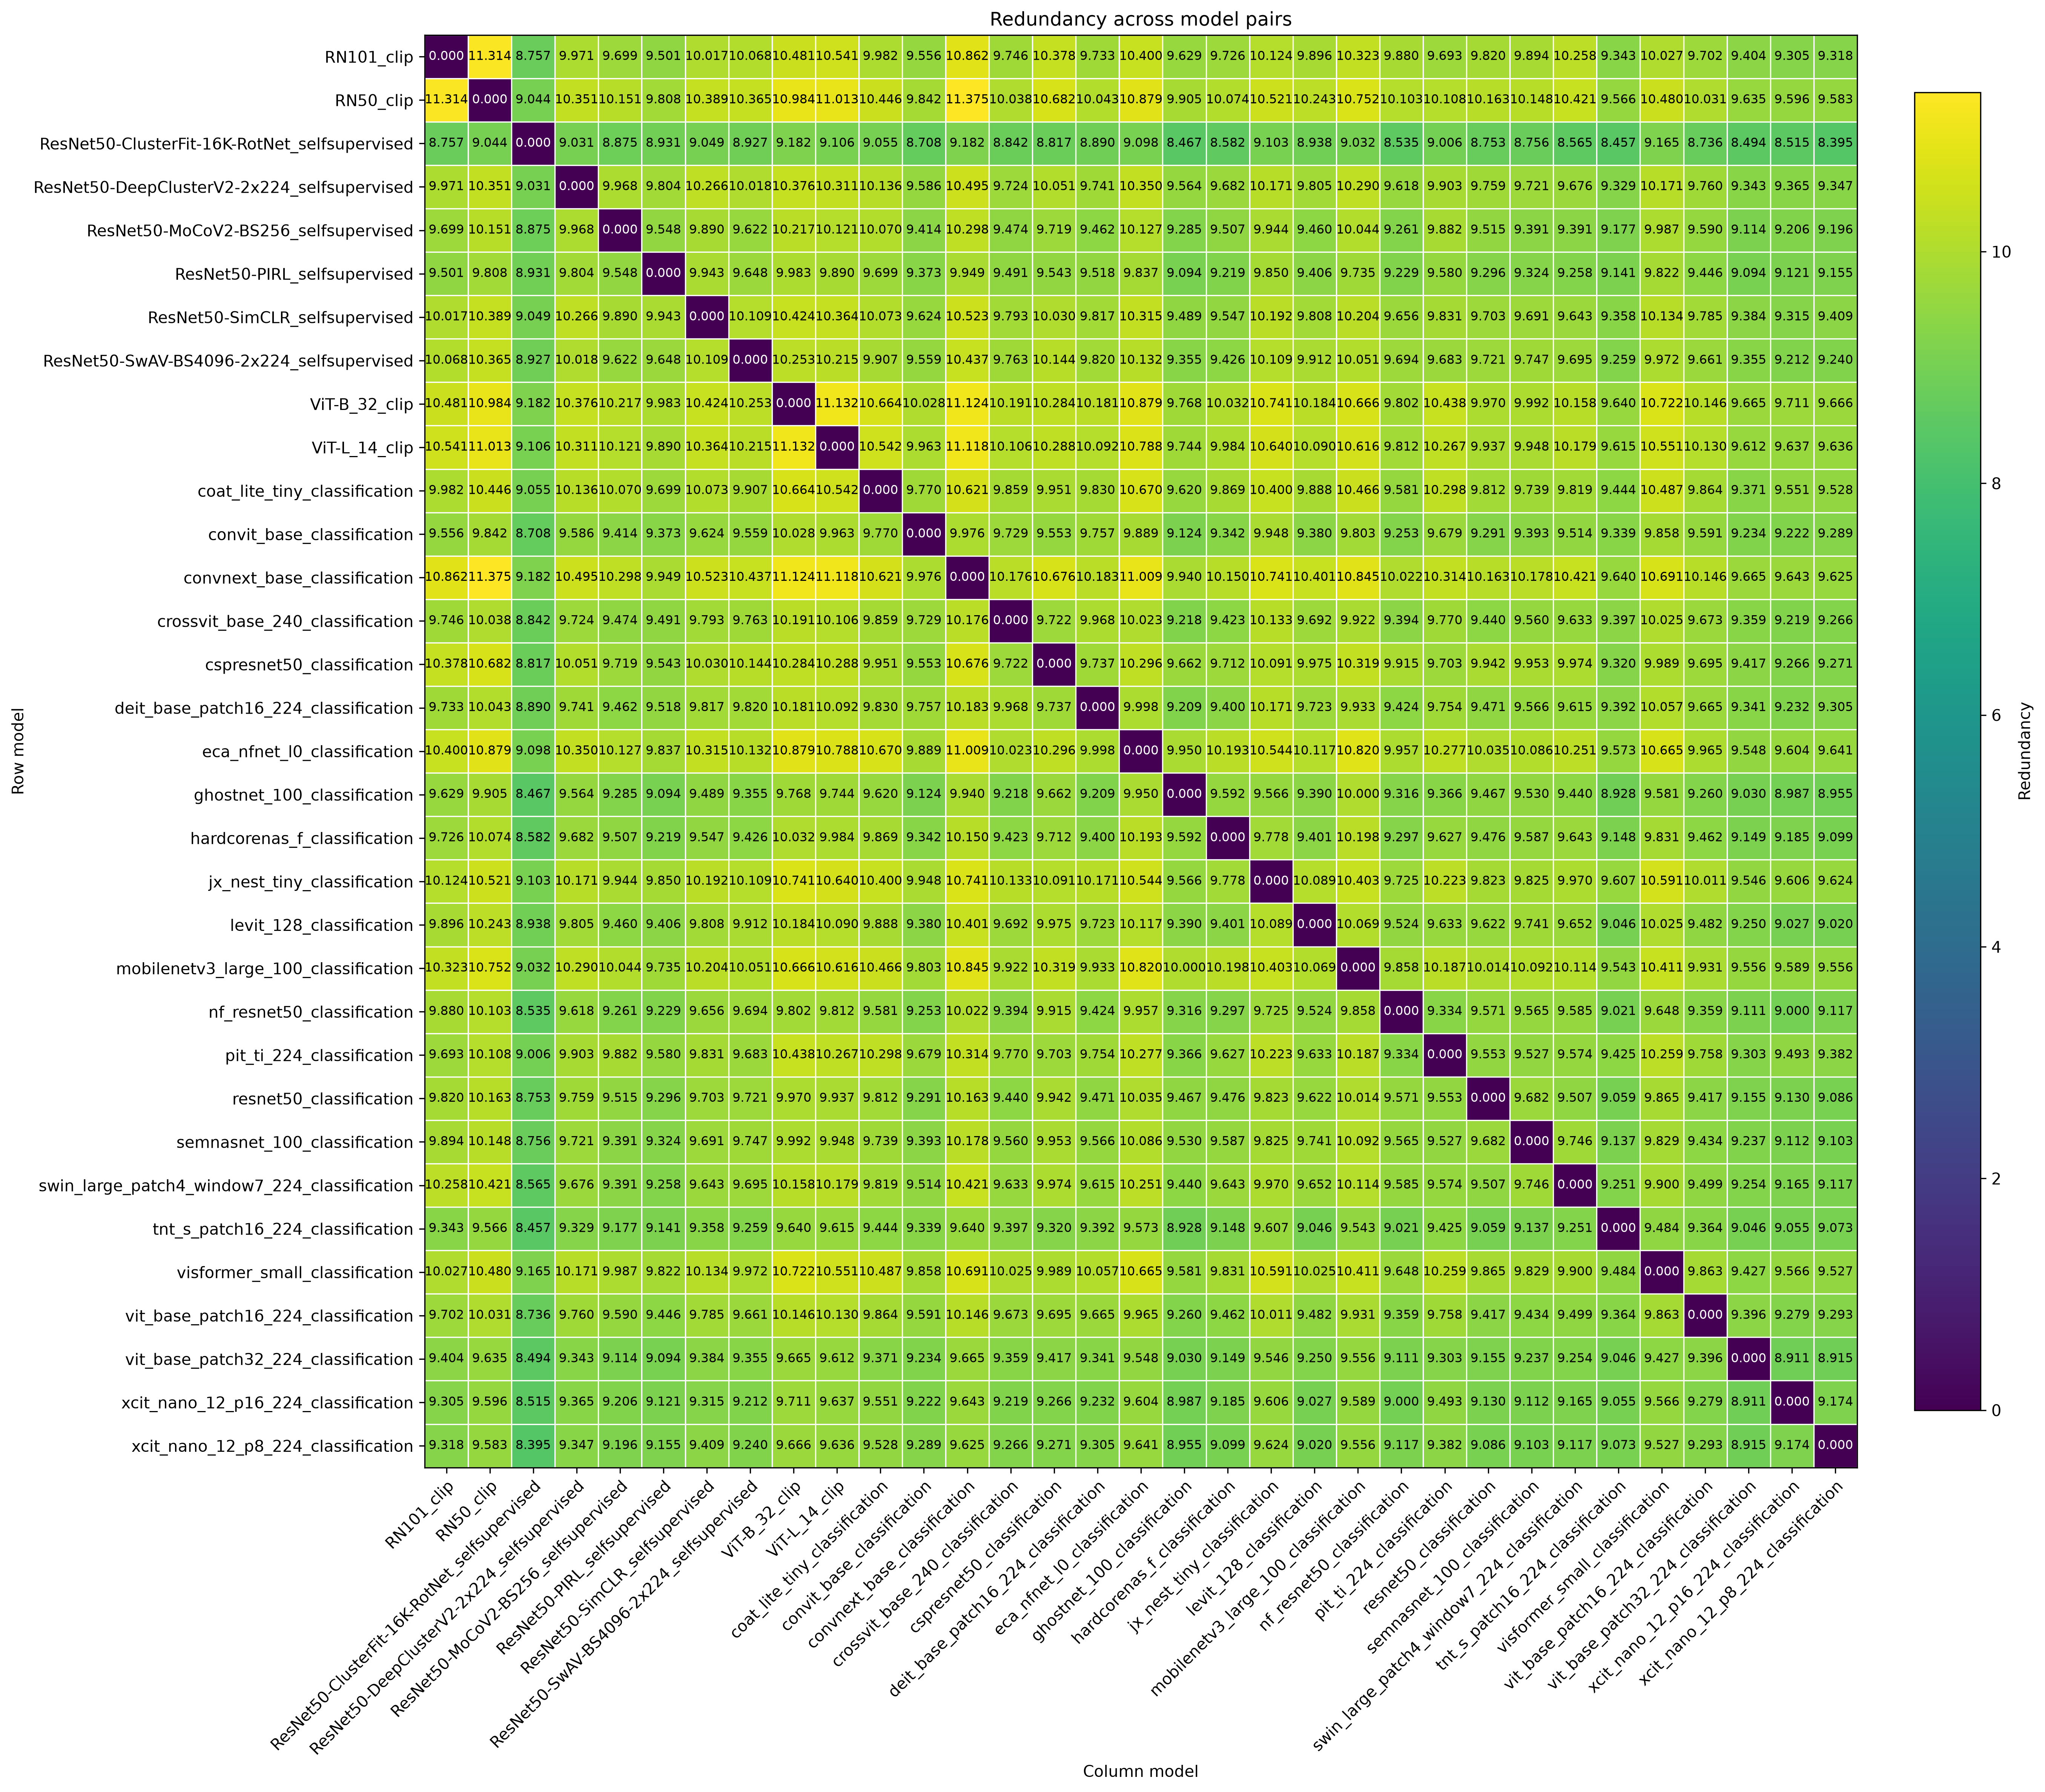

Data behind this chart, as committed beside it:
row_model, RN101_clip, RN50_clip, ResNet50-ClusterFit-16K-RotNet_selfsuper…, ResNet50-DeepClusterV2-2x224_selfsupervi…, ResNet50-MoCoV2-BS256_selfsupervised, ResNet50-PIRL_selfsupervised, ResNet50-SimCLR_selfsupervised, ResNet50-SwAV-BS4096-2x224_selfsupervise…, ViT-B_32_clip, ViT-L_14_clip, coat_lite_tiny_classification, convit_base_classification, convnext_base_classification, crossvit_base_240_classification, cspresnet50_classification, deit_base_patch16_224_classification, eca_nfnet_l0_classification, ghostnet_100_classification, hardcorenas_f_classification, jx_nest_tiny_classification, levit_128_classification, mobilenetv3_large_100_classification, nf_resnet50_classification
RN101_clip, 0.0, 11.31, 8.757, 9.971, 9.699, 9.501, 10.02, 10.07, 10.48, 10.54, 9.982, 9.556, 10.86, 9.746, 10.38, 9.733, 10.4, 9.629, 9.726, 10.12, 9.896, 10.32, 9.88
RN50_clip, 11.31, 0.0, 9.044, 10.35, 10.15, 9.808, 10.39, 10.37, 10.98, 11.01, 10.45, 9.842, 11.38, 10.04, 10.68, 10.04, 10.88, 9.905, 10.07, 10.52, 10.24, 10.75, 10.1
ResNet50-ClusterFit-16K-RotNet_selfsuper…, 8.757, 9.044, 0.0, 9.031, 8.875, 8.931, 9.049, 8.927, 9.182, 9.106, 9.055, 8.708, 9.182, 8.842, 8.817, 8.89, 9.098, 8.467, 8.582, 9.103, 8.938, 9.032, 8.535
ResNet50-DeepClusterV2-2x224_selfsupervi…, 9.971, 10.35, 9.031, 0.0, 9.968, 9.804, 10.27, 10.02, 10.38, 10.31, 10.14, 9.586, 10.49, 9.724, 10.05, 9.741, 10.35, 9.564, 9.682, 10.17, 9.805, 10.29, 9.618
ResNet50-MoCoV2-BS256_selfsupervised, 9.699, 10.15, 8.875, 9.968, 0.0, 9.548, 9.89, 9.622, 10.22, 10.12, 10.07, 9.414, 10.3, 9.474, 9.719, 9.462, 10.13, 9.285, 9.507, 9.944, 9.46, 10.04, 9.261
ResNet50-PIRL_selfsupervised, 9.501, 9.808, 8.931, 9.804, 9.548, 0.0, 9.943, 9.648, 9.983, 9.89, 9.699, 9.373, 9.949, 9.491, 9.543, 9.518, 9.837, 9.094, 9.219, 9.85, 9.406, 9.735, 9.229
ResNet50-SimCLR_selfsupervised, 10.02, 10.39, 9.049, 10.27, 9.89, 9.943, 0.0, 10.11, 10.42, 10.36, 10.07, 9.624, 10.52, 9.793, 10.03, 9.817, 10.31, 9.489, 9.547, 10.19, 9.808, 10.2, 9.656
ResNet50-SwAV-BS4096-2x224_selfsupervise…, 10.07, 10.37, 8.927, 10.02, 9.622, 9.648, 10.11, 0.0, 10.25, 10.21, 9.907, 9.559, 10.44, 9.763, 10.14, 9.82, 10.13, 9.355, 9.426, 10.11, 9.912, 10.05, 9.694
ViT-B_32_clip, 10.48, 10.98, 9.182, 10.38, 10.22, 9.983, 10.42, 10.25, 0.0, 11.13, 10.66, 10.03, 11.12, 10.19, 10.28, 10.18, 10.88, 9.768, 10.03, 10.74, 10.18, 10.67, 9.802
ViT-L_14_clip, 10.54, 11.01, 9.106, 10.31, 10.12, 9.89, 10.36, 10.21, 11.13, 0.0, 10.54, 9.963, 11.12, 10.11, 10.29, 10.09, 10.79, 9.744, 9.984, 10.64, 10.09, 10.62, 9.812
coat_lite_tiny_classification, 9.982, 10.45, 9.055, 10.14, 10.07, 9.699, 10.07, 9.907, 10.66, 10.54, 0.0, 9.77, 10.62, 9.859, 9.951, 9.83, 10.67, 9.62, 9.869, 10.4, 9.888, 10.47, 9.581
convit_base_classification, 9.556, 9.842, 8.708, 9.586, 9.414, 9.373, 9.624, 9.559, 10.03, 9.963, 9.77, 0.0, 9.976, 9.729, 9.553, 9.757, 9.889, 9.124, 9.342, 9.948, 9.38, 9.803, 9.253
convnext_base_classification, 10.86, 11.38, 9.182, 10.49, 10.3, 9.949, 10.52, 10.44, 11.12, 11.12, 10.62, 9.976, 0.0, 10.18, 10.68, 10.18, 11.01, 9.94, 10.15, 10.74, 10.4, 10.84, 10.02
crossvit_base_240_classification, 9.746, 10.04, 8.842, 9.724, 9.474, 9.491, 9.793, 9.763, 10.19, 10.11, 9.859, 9.729, 10.18, 0.0, 9.722, 9.968, 10.02, 9.218, 9.423, 10.13, 9.692, 9.922, 9.394
cspresnet50_classification, 10.38, 10.68, 8.817, 10.05, 9.719, 9.543, 10.03, 10.14, 10.28, 10.29, 9.951, 9.553, 10.68, 9.722, 0.0, 9.737, 10.3, 9.662, 9.712, 10.09, 9.975, 10.32, 9.915
deit_base_patch16_224_classification, 9.733, 10.04, 8.89, 9.741, 9.462, 9.518, 9.817, 9.82, 10.18, 10.09, 9.83, 9.757, 10.18, 9.968, 9.737, 0.0, 9.998, 9.209, 9.4, 10.17, 9.723, 9.933, 9.424
eca_nfnet_l0_classification, 10.4, 10.88, 9.098, 10.35, 10.13, 9.837, 10.31, 10.13, 10.88, 10.79, 10.67, 9.889, 11.01, 10.02, 10.3, 9.998, 0.0, 9.95, 10.19, 10.54, 10.12, 10.82, 9.957
ghostnet_100_classification, 9.629, 9.905, 8.467, 9.564, 9.285, 9.094, 9.489, 9.355, 9.768, 9.744, 9.62, 9.124, 9.94, 9.218, 9.662, 9.209, 9.95, 0.0, 9.592, 9.566, 9.39, 10, 9.316
hardcorenas_f_classification, 9.726, 10.07, 8.582, 9.682, 9.507, 9.219, 9.547, 9.426, 10.03, 9.984, 9.869, 9.342, 10.15, 9.423, 9.712, 9.4, 10.19, 9.592, 0.0, 9.778, 9.401, 10.2, 9.297
jx_nest_tiny_classification, 10.12, 10.52, 9.103, 10.17, 9.944, 9.85, 10.19, 10.11, 10.74, 10.64, 10.4, 9.948, 10.74, 10.13, 10.09, 10.17, 10.54, 9.566, 9.778, 0.0, 10.09, 10.4, 9.725
levit_128_classification, 9.896, 10.24, 8.938, 9.805, 9.46, 9.406, 9.808, 9.912, 10.18, 10.09, 9.888, 9.38, 10.4, 9.692, 9.975, 9.723, 10.12, 9.39, 9.401, 10.09, 0.0, 10.07, 9.524
mobilenetv3_large_100_classification, 10.32, 10.75, 9.032, 10.29, 10.04, 9.735, 10.2, 10.05, 10.67, 10.62, 10.47, 9.803, 10.84, 9.922, 10.32, 9.933, 10.82, 10, 10.2, 10.4, 10.07, 0.0, 9.858
nf_resnet50_classification, 9.88, 10.1, 8.535, 9.618, 9.261, 9.229, 9.656, 9.694, 9.802, 9.812, 9.581, 9.253, 10.02, 9.394, 9.915, 9.424, 9.957, 9.316, 9.297, 9.725, 9.524, 9.858, 0.0
pit_ti_224_classification, 9.693, 10.11, 9.006, 9.903, 9.882, 9.58, 9.831, 9.683, 10.44, 10.27, 10.3, 9.679, 10.31, 9.77, 9.703, 9.754, 10.28, 9.366, 9.627, 10.22, 9.633, 10.19, 9.334
resnet50_classification, 9.82, 10.16, 8.753, 9.759, 9.515, 9.296, 9.703, 9.721, 9.97, 9.937, 9.812, 9.291, 10.16, 9.44, 9.942, 9.471, 10.03, 9.467, 9.476, 9.823, 9.622, 10.01, 9.571
semnasnet_100_classification, 9.894, 10.15, 8.756, 9.721, 9.391, 9.324, 9.691, 9.747, 9.992, 9.948, 9.739, 9.393, 10.18, 9.56, 9.953, 9.566, 10.09, 9.53, 9.587, 9.825, 9.741, 10.09, 9.565
swin_large_patch4_window7_224_classifica…, 10.26, 10.42, 8.565, 9.676, 9.391, 9.258, 9.643, 9.695, 10.16, 10.18, 9.819, 9.514, 10.42, 9.633, 9.974, 9.615, 10.25, 9.44, 9.643, 9.97, 9.652, 10.11, 9.585
tnt_s_patch16_224_classification, 9.343, 9.566, 8.457, 9.329, 9.177, 9.141, 9.358, 9.259, 9.64, 9.615, 9.444, 9.339, 9.64, 9.397, 9.32, 9.392, 9.573, 8.928, 9.148, 9.607, 9.046, 9.543, 9.021
visformer_small_classification, 10.03, 10.48, 9.165, 10.17, 9.987, 9.822, 10.13, 9.972, 10.72, 10.55, 10.49, 9.858, 10.69, 10.03, 9.989, 10.06, 10.66, 9.581, 9.831, 10.59, 10.02, 10.41, 9.648
vit_base_patch16_224_classification, 9.702, 10.03, 8.736, 9.76, 9.59, 9.446, 9.785, 9.661, 10.15, 10.13, 9.864, 9.591, 10.15, 9.673, 9.695, 9.665, 9.965, 9.26, 9.462, 10.01, 9.482, 9.931, 9.359
vit_base_patch32_224_classification, 9.404, 9.635, 8.494, 9.343, 9.114, 9.094, 9.384, 9.355, 9.665, 9.612, 9.371, 9.234, 9.665, 9.359, 9.417, 9.341, 9.548, 9.03, 9.149, 9.546, 9.25, 9.556, 9.111
xcit_nano_12_p16_224_classification, 9.305, 9.596, 8.515, 9.365, 9.206, 9.121, 9.315, 9.212, 9.711, 9.637, 9.551, 9.222, 9.643, 9.219, 9.266, 9.232, 9.604, 8.987, 9.185, 9.606, 9.027, 9.589, 9
xcit_nano_12_p8_224_classification, 9.318, 9.583, 8.395, 9.347, 9.196, 9.155, 9.409, 9.24, 9.666, 9.636, 9.528, 9.289, 9.625, 9.266, 9.271, 9.305, 9.641, 8.955, 9.099, 9.624, 9.02, 9.556, 9.117
